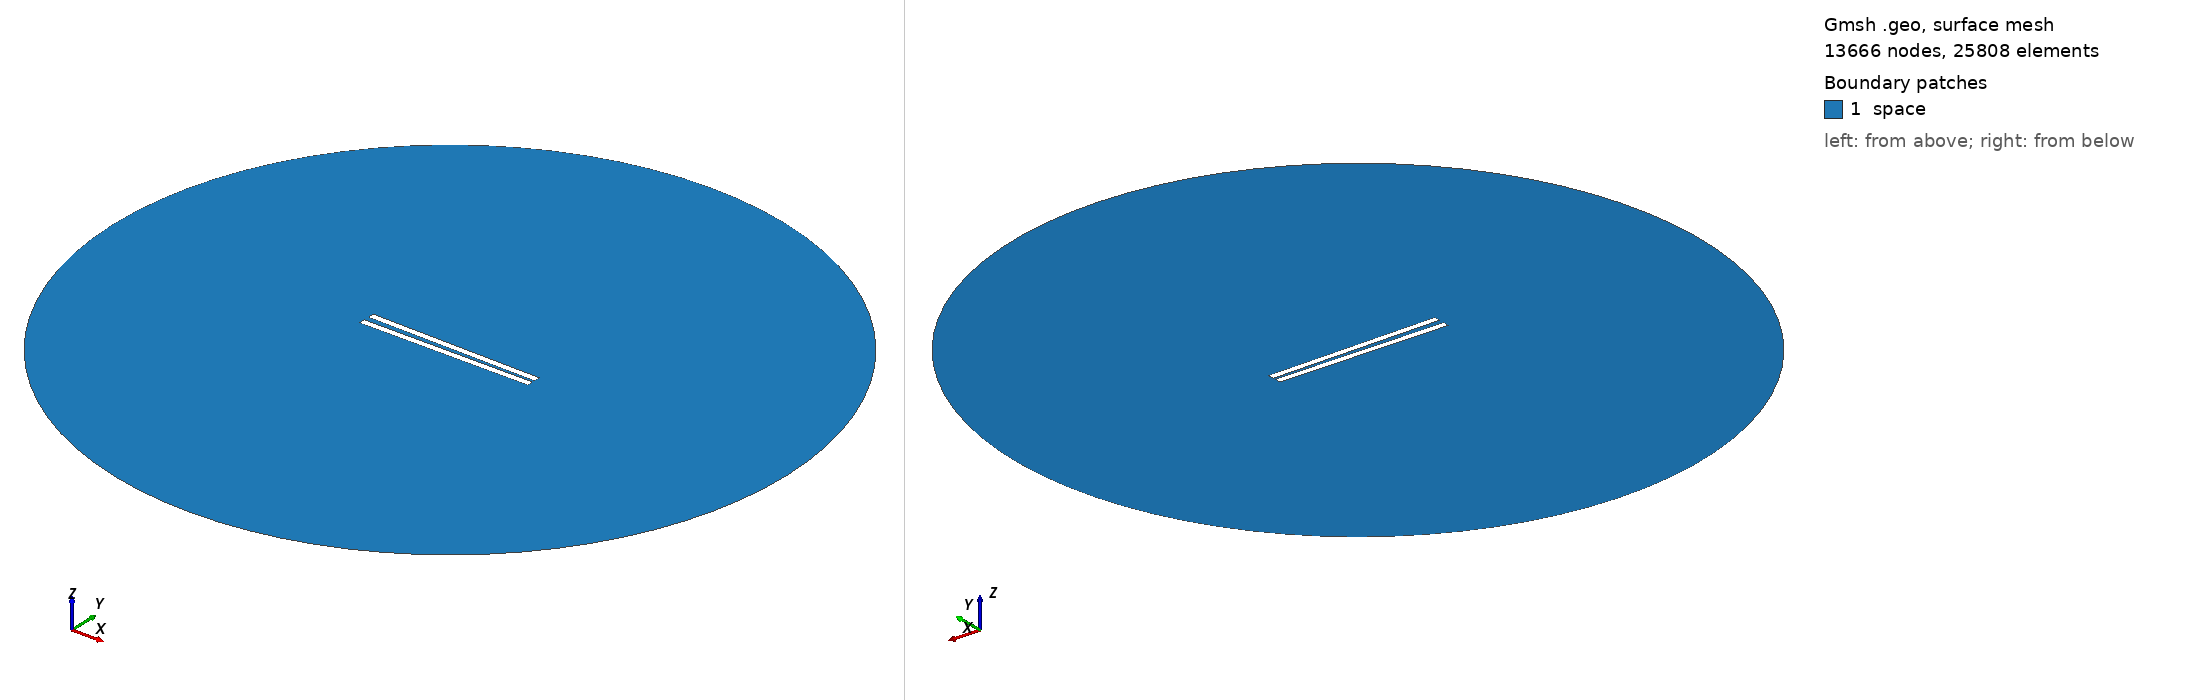

Gmsh geometry script, surface-meshed: 13666 nodes, 25808 surface elements. Boundary patches (legend numbers): 1 space. Left view from above one corner, right view from below the opposite corner. Legend entries are the model's physical surfaces. The drawing asked Gmsh for element sizes between 1% and 20% of the model's largest extent; the script's own settings can give other sizes.

=== 80.geo (drawn) ===
// Set the geometry kernel
SetFactory("OpenCASCADE");

//---------------------------------------
// Rectangles
//---------------------------------------

// Rectangle 1 (top)
Point(1) = {-49.9, 1.1388888888888888, 0, 1.0};
Point(2) = {49.9, 1.1388888888888888, 0, 1.0};
Point(3) = {49.9, 4.938888888888889, 0, 1.0};
Point(4) = {-49.9, 4.938888888888889, 0, 1.0};

Line(1) = {1, 2};
Line(2) = {2, 3};
Line(3) = {3, 4};
Line(4) = {4, 1};

Line Loop(1) = {1, 2, 3, 4};
Plane Surface(1) = {1};

Rotate { {0, 0, 1}, {0,  1.1388888888888888,  0}, -0.017 } {
  Surface{1};
}

// Rectangle 2 (bottom)
Point(5) = {-49.9, -1.1388888888888888, 0, 1.0};
Point(6) = {49.9, -1.1388888888888888, 0, 1.0};
Point(7) = {49.9, -4.938888888888889, 0, 1.0};
Point(8) = {-49.9, -4.938888888888889, 0, 1.0};

Line(5) = {5, 6};
Line(6) = {6, 7};
Line(7) = {7, 8};
Line(8) = {8, 5};

Line Loop(2) = {5, 6, 7, 8};
Plane Surface(2) = {2}; 


//---------------------------------------
// Circle
//---------------------------------------

// Define points
Point(9) = {0, 0, 0};        // Center
Point(10) = {200, 0, 0};     // Start point
Point(11) = {0, 200, 0};     // 90 degrees
Point(12) = {-200, 0, 0};    // 180 degrees
Point(13) = {0, -200, 0};    // 270 degrees

// Define circle arcs (each needs start, center, end)
Circle(9) = {10, 9, 11};
Circle(10) = {11, 9, 12};
Circle(11) = {12, 9, 13};
Circle(12) = {13, 9, 10};

// Define curve loop and surface if needed
Curve Loop(3) = {9, 10, 11, 12};
Surface(3) = {3};

// Subtract Rectangles from Circle
BooleanDifference{ Surface{3}; Delete; }{ Surface{1}; Surface{2}; Delete; }

//---------------------------------------
// Transfinite Lines and Surface
//---------------------------------------
r = 7;
Transfinite Line {1, 3} = 50*r Using Progression 1;
Transfinite Line {2, 4} = 2*r Using Progression 1;
Transfinite Line {5, 7} = 50*r Using Progression 1;
Transfinite Line {6, 8} = 2*r Using Progression 1;
Transfinite Line {9, 10, 11, 12} = 20 Using Progression 1;

//---------------------------------------
// Define Physical Groups
//---------------------------------------                

//--- Physical Curves
// Physical groups for boundaries
Physical Line("force_segment", 10) = {1};
Physical Line("upper_plate", 11) = {2, 3, 4};
Physical Line("lower_plate", 12) = {5, 6, 7, 8};
Physical Line("boundary", 20) = {9, 10, 11, 12};

//--- Physical Surfaces
Physical Surface("space", 30) = {3};

//---------------------------------------
// 6. Generate the Mesh
//---------------------------------------
Mesh 2;  // 2D mesh generation
